Run: headless pygame with SDL's dummy video driver; simulated clock (each Clock.tick advances the game by its frame time, no real sleeping); random seed 0; keys injected as events and as key.get_pressed() state; no mouse input.
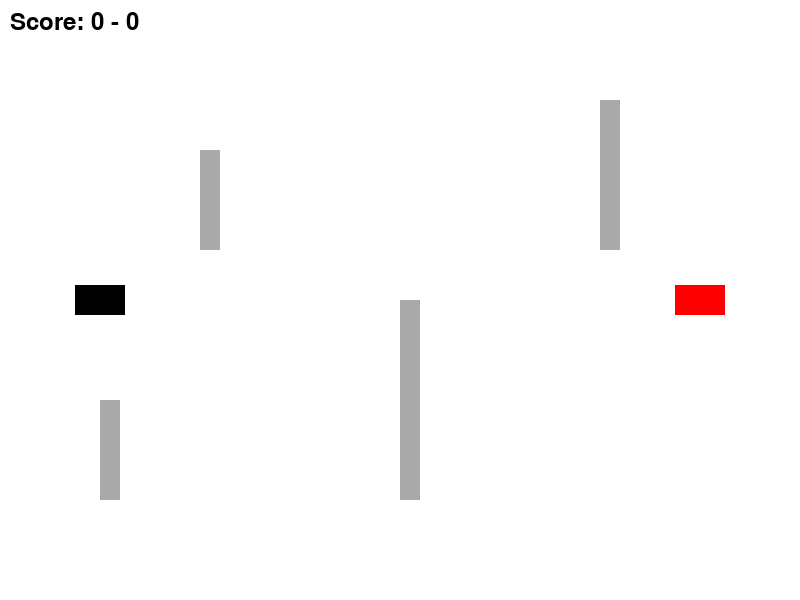
Frame 1 of 4 · flips 1–60 · no input
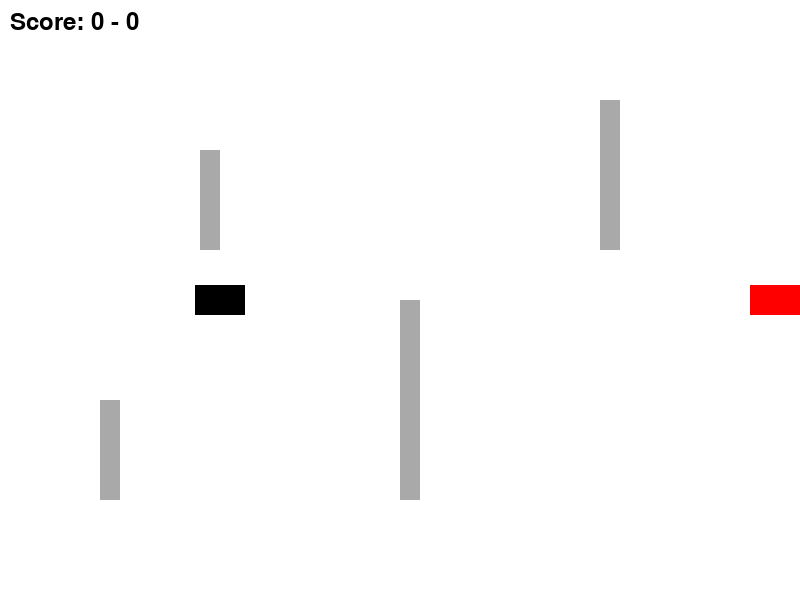
Frame 2 of 4 · flips 61–180 · tapped SPACE, RETURN · held RIGHT (→), D
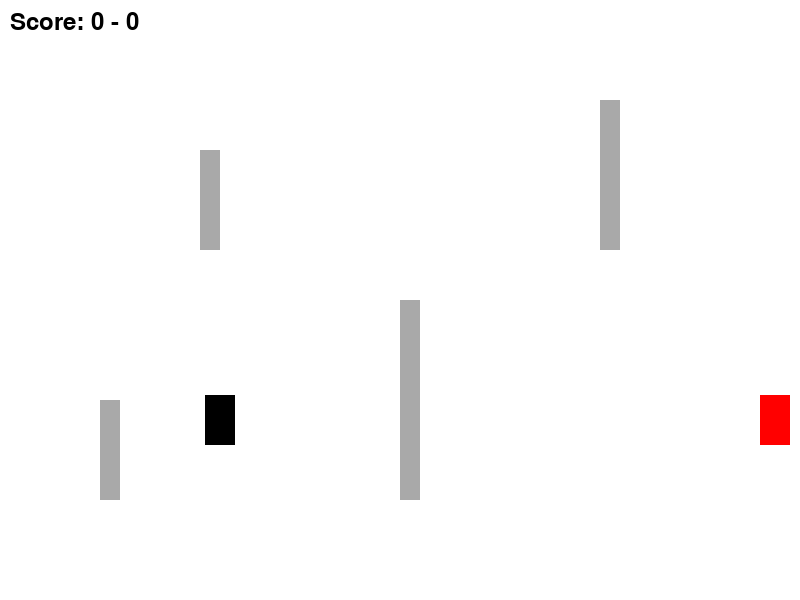
Frame 3 of 4 · flips 181–300 · held DOWN (↓), S
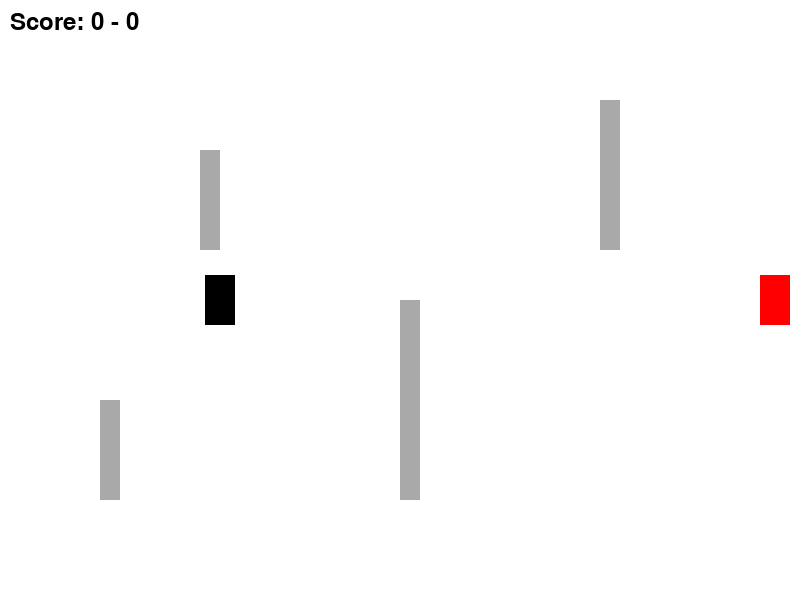
Frame 4 of 4 · flips 301–420 · held LEFT (←), A, UP (↑), W

The pygame program that drew these frames:

import pygame
import sys
import random

pygame.init()

clock = pygame.time.Clock()

SCREEN_WIDTH = 800
SCREEN_HEIGHT = 600
screen = pygame.display.set_mode((SCREEN_WIDTH, SCREEN_HEIGHT))
pygame.display.set_caption("Перестрелка")

WHITE = (255, 255, 255)
BLACK = (0, 0, 0)
RED = (255, 0, 0)
GRAY = (169, 169, 169)

font = pygame.font.Font(None, 36)

class Tank(pygame.sprite.Sprite):
    def __init__(self, x, y, color):
        super().__init__()
        self.original_image = pygame.Surface((50, 30))  # Оригинальная поверхность танка
        self.original_image.fill(color)  # Заполнение цветом
        self.image = self.original_image  # Текущее изображение танка
        self.rect = self.image.get_rect(center=(x, y))
        self.start_position = (x, y)
        self.speed = 1
        self.speed_x = 0
        self.speed_y = 0
        self.score = 0
        self.direction = 'right'
        self.last_shot_time = 0
        self.shoot_delay = 1000
        self.is_respawning = False
        self.respawn_timer = 0
        self.invulnerable_time = 3000  # Время неуязвимости при респауне (в миллисекундах)
        self.invulnerable_end_time = 0

    def move(self, dx, dy):
        if self.is_respawning:
            return

        old_rect = self.rect.copy()
        self.rect.x += dx * self.speed
        self.rect.y += dy * self.speed

        for wall in walls:
            if pygame.sprite.collide_rect(self, wall):
                self.rect = old_rect
                return

        for tank in tanks:
            if tank != self and pygame.sprite.collide_rect(self, tank):
                self.rect = old_rect
                return

        self.rect.clamp_ip(screen.get_rect())
        self.update_direction(dx, dy)

    def update_direction(self, dx, dy):
        if dx > 0:
            self.direction = 'right'
        elif dx < 0:
            self.direction = 'left'
        elif dy > 0:
            self.direction = 'down'
        elif dy < 0:
            self.direction = 'up'

        self.rotate()

    def rotate(self):
        if self.direction == 'right':
            angle = 0
        elif self.direction == 'left':
            angle = 180
        elif self.direction == 'down':
            angle = 90
        elif self.direction == 'up':
            angle = 270

        old_center = self.rect.center
        self.image = pygame.transform.rotate(self.original_image, angle)
        self.rect = self.image.get_rect()
        self.rect.center = old_center

    def can_shoot(self):
        current_time = pygame.time.get_ticks()
        return current_time - self.last_shot_time > self.shoot_delay

    def shoot(self, target_tank, bullet_color):
        if self.can_shoot():
            bullet = Bullet(self.rect.centerx, self.rect.centery, self.direction, target_tank, bullet_color)
            all_sprites.add(bullet)
            self.last_shot_time = pygame.time.get_ticks()

    def respawn(self):
        self.is_respawning = True
        self.rect.center = self.start_position
        self.respawn_timer = pygame.time.get_ticks()
        self.invulnerable_end_time = pygame.time.get_ticks() + self.invulnerable_time  # Установка времени окончания неуязвимости

    def update(self):
        if self.is_respawning:
            current_time = pygame.time.get_ticks()
            if current_time >= self.invulnerable_end_time:
                self.is_respawning = False

    def draw(self, surface):
        surface.blit(self.image, self.rect)

class Bullet(pygame.sprite.Sprite):
    def __init__(self, x, y, direction, target_tank, color):
        super().__init__()
        self.image = pygame.Surface((10, 10))
        self.image.fill(color)
        self.rect = self.image.get_rect(center=(x, y))
        self.direction = direction
        self.speed = 5
        self.target_tank = target_tank

    def update(self):
        if not self.target_tank.is_respawning:  # Проверка, что танк не в режиме неуязвимости
            if self.direction == "up":
                self.rect.y -= self.speed
            elif self.direction == "down":
                self.rect.y += self.speed
            elif self.direction == "left":
                self.rect.x -= self.speed
            elif self.direction == "right":
                self.rect.x += self.speed

            if pygame.sprite.collide_rect(self, self.target_tank):
                self.target_tank.score += 1
                print(f"Score for {self.target_tank}: {self.target_tank.score}")
                self.kill()

                if self.target_tank.score > 0:
                    self.target_tank.respawn()

            for wall in walls:
                if pygame.sprite.collide_rect(self, wall):
                    self.kill()

class Wall(pygame.sprite.Sprite):
    def __init__(self, x, y, width, height, color):
        super().__init__()
        self.image = pygame.Surface((width, height))
        self.image.fill(color)
        self.rect = self.image.get_rect(topleft=(x, y))

walls = pygame.sprite.Group()
wall1 = Wall(200, 150, 20, 100, GRAY)
wall2 = Wall(400, 300, 20, 200, GRAY)
wall3 = Wall(600, 100, 20, 150, GRAY)
wall4 = Wall(100, 400, 20, 100, GRAY)
walls.add(wall1, wall2, wall3, wall4)

tank1 = Tank(100, SCREEN_HEIGHT // 2, BLACK)
tank2 = Tank(SCREEN_WIDTH - 100, SCREEN_HEIGHT // 2, RED)

all_sprites = pygame.sprite.Group()
all_sprites.add(tank1, tank2)
all_sprites.add(walls)

tanks = pygame.sprite.Group()
tanks.add(tank1, tank2)

running = True
while running:
    screen.fill(WHITE)

    for event in pygame.event.get():
        if event.type == pygame.QUIT:
            running = False
        elif event.type == pygame.KEYDOWN:
            if event.key == pygame.K_SPACE:
                tank1.shoot(tank2, BLACK)
            elif event.key == pygame.K_RETURN:
                tank2.shoot(tank1, RED)

    keys = pygame.key.get_pressed()
    if keys[pygame.K_w]:
        tank1.move(0, -1)
    elif keys[pygame.K_s]:
        tank1.move(0, 1)
    elif keys[pygame.K_a]:
        tank1.move(-1, 0)
    elif keys[pygame.K_d]:
        tank1.move(1, 0)

    if keys[pygame.K_UP]:
        tank2.move(0, -1)
    elif keys[pygame.K_DOWN]:
        tank2.move(0, 1)
    elif keys[pygame.K_LEFT]:
        tank2.move(-1, 0)
    elif keys[pygame.K_RIGHT]:
        tank2.move(1, 0)

    all_sprites.update()
    all_sprites.draw(screen)

    text = font.render(f"Score: {tank2.score} - {tank1.score}", True, BLACK)
    screen.blit(text, (10, 10))

    pygame.display.flip()
    clock.tick(500)

pygame.quit()
sys.exit()
